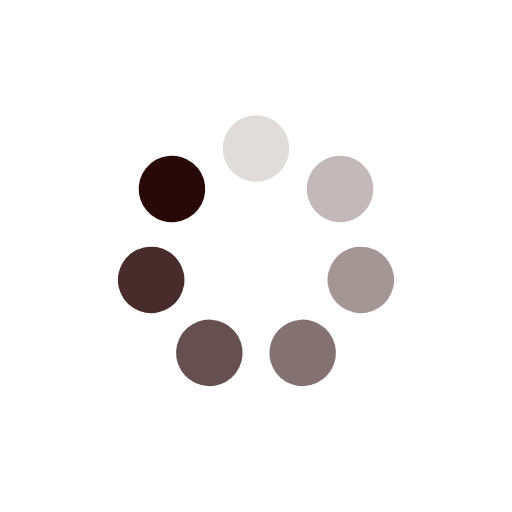
t = 0.00 s
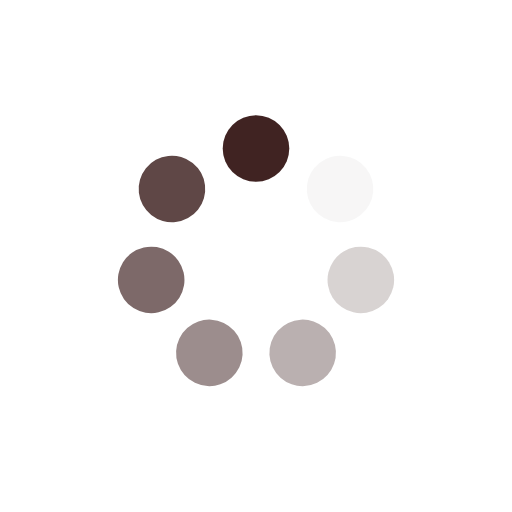
t = 0.25 s
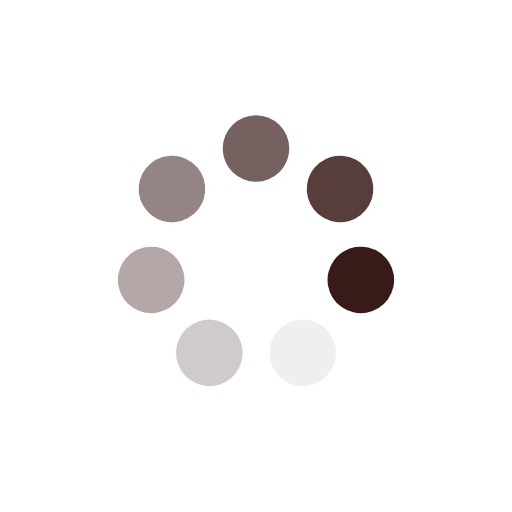
t = 0.50 s
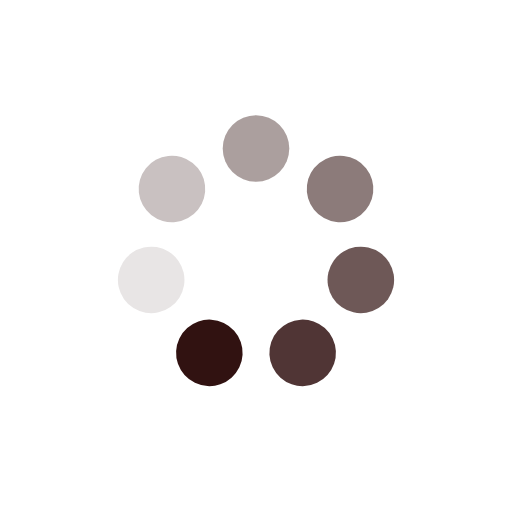
t = 0.75 s

The animated SVG that drew these frames (rendered in a browser with its animation timeline set to each time). Animation: 7 SMIL elements (animate=7); one cycle of 1.00 s, repeats indefinitely.

<?xml version="1.0" encoding="utf-8"?>
<svg xmlns="http://www.w3.org/2000/svg" xmlns:xlink="http://www.w3.org/1999/xlink" style="margin: auto; background: none; display: block; shape-rendering: auto;" width="98px" height="98px" viewBox="0 0 100 100" preserveAspectRatio="xMidYMid">
<g transform="rotate(0 50 50)">
  <rect x="43.5" y="22.5" rx="6.5" ry="6.5" width="13" height="13" fill="#290908">
    <animate attributeName="opacity" values="1;0" keyTimes="0;1" dur="1s" begin="-0.8571428571428571s" repeatCount="indefinite"></animate>
  </rect>
</g><g transform="rotate(51.42857142857143 50 50)">
  <rect x="43.5" y="22.5" rx="6.5" ry="6.5" width="13" height="13" fill="#290908">
    <animate attributeName="opacity" values="1;0" keyTimes="0;1" dur="1s" begin="-0.7142857142857143s" repeatCount="indefinite"></animate>
  </rect>
</g><g transform="rotate(102.85714285714286 50 50)">
  <rect x="43.5" y="22.5" rx="6.5" ry="6.5" width="13" height="13" fill="#290908">
    <animate attributeName="opacity" values="1;0" keyTimes="0;1" dur="1s" begin="-0.5714285714285714s" repeatCount="indefinite"></animate>
  </rect>
</g><g transform="rotate(154.28571428571428 50 50)">
  <rect x="43.5" y="22.5" rx="6.5" ry="6.5" width="13" height="13" fill="#290908">
    <animate attributeName="opacity" values="1;0" keyTimes="0;1" dur="1s" begin="-0.42857142857142855s" repeatCount="indefinite"></animate>
  </rect>
</g><g transform="rotate(205.71428571428572 50 50)">
  <rect x="43.5" y="22.5" rx="6.5" ry="6.5" width="13" height="13" fill="#290908">
    <animate attributeName="opacity" values="1;0" keyTimes="0;1" dur="1s" begin="-0.2857142857142857s" repeatCount="indefinite"></animate>
  </rect>
</g><g transform="rotate(257.14285714285717 50 50)">
  <rect x="43.5" y="22.5" rx="6.5" ry="6.5" width="13" height="13" fill="#290908">
    <animate attributeName="opacity" values="1;0" keyTimes="0;1" dur="1s" begin="-0.14285714285714285s" repeatCount="indefinite"></animate>
  </rect>
</g><g transform="rotate(308.57142857142856 50 50)">
  <rect x="43.5" y="22.5" rx="6.5" ry="6.5" width="13" height="13" fill="#290908">
    <animate attributeName="opacity" values="1;0" keyTimes="0;1" dur="1s" begin="0s" repeatCount="indefinite"></animate>
  </rect>
</g>
<!-- [ldio] generated by https://loading.io/ --></svg>